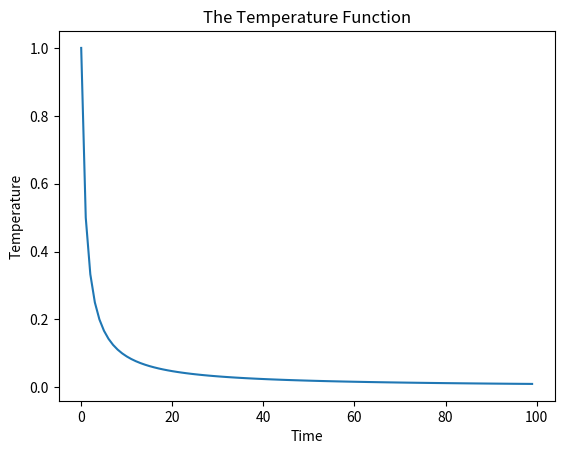

This chart was generated by the following Python code:
import matplotlib.pyplot as plt

temperature = lambda t: 1 / (t + 1)

xs = range(100)

plt.plot(xs, [temperature(t) for t in xs])

plt.title("The Temperature Function")
plt.xlabel("Time")
plt.ylabel("Temperature")

plt.show()
